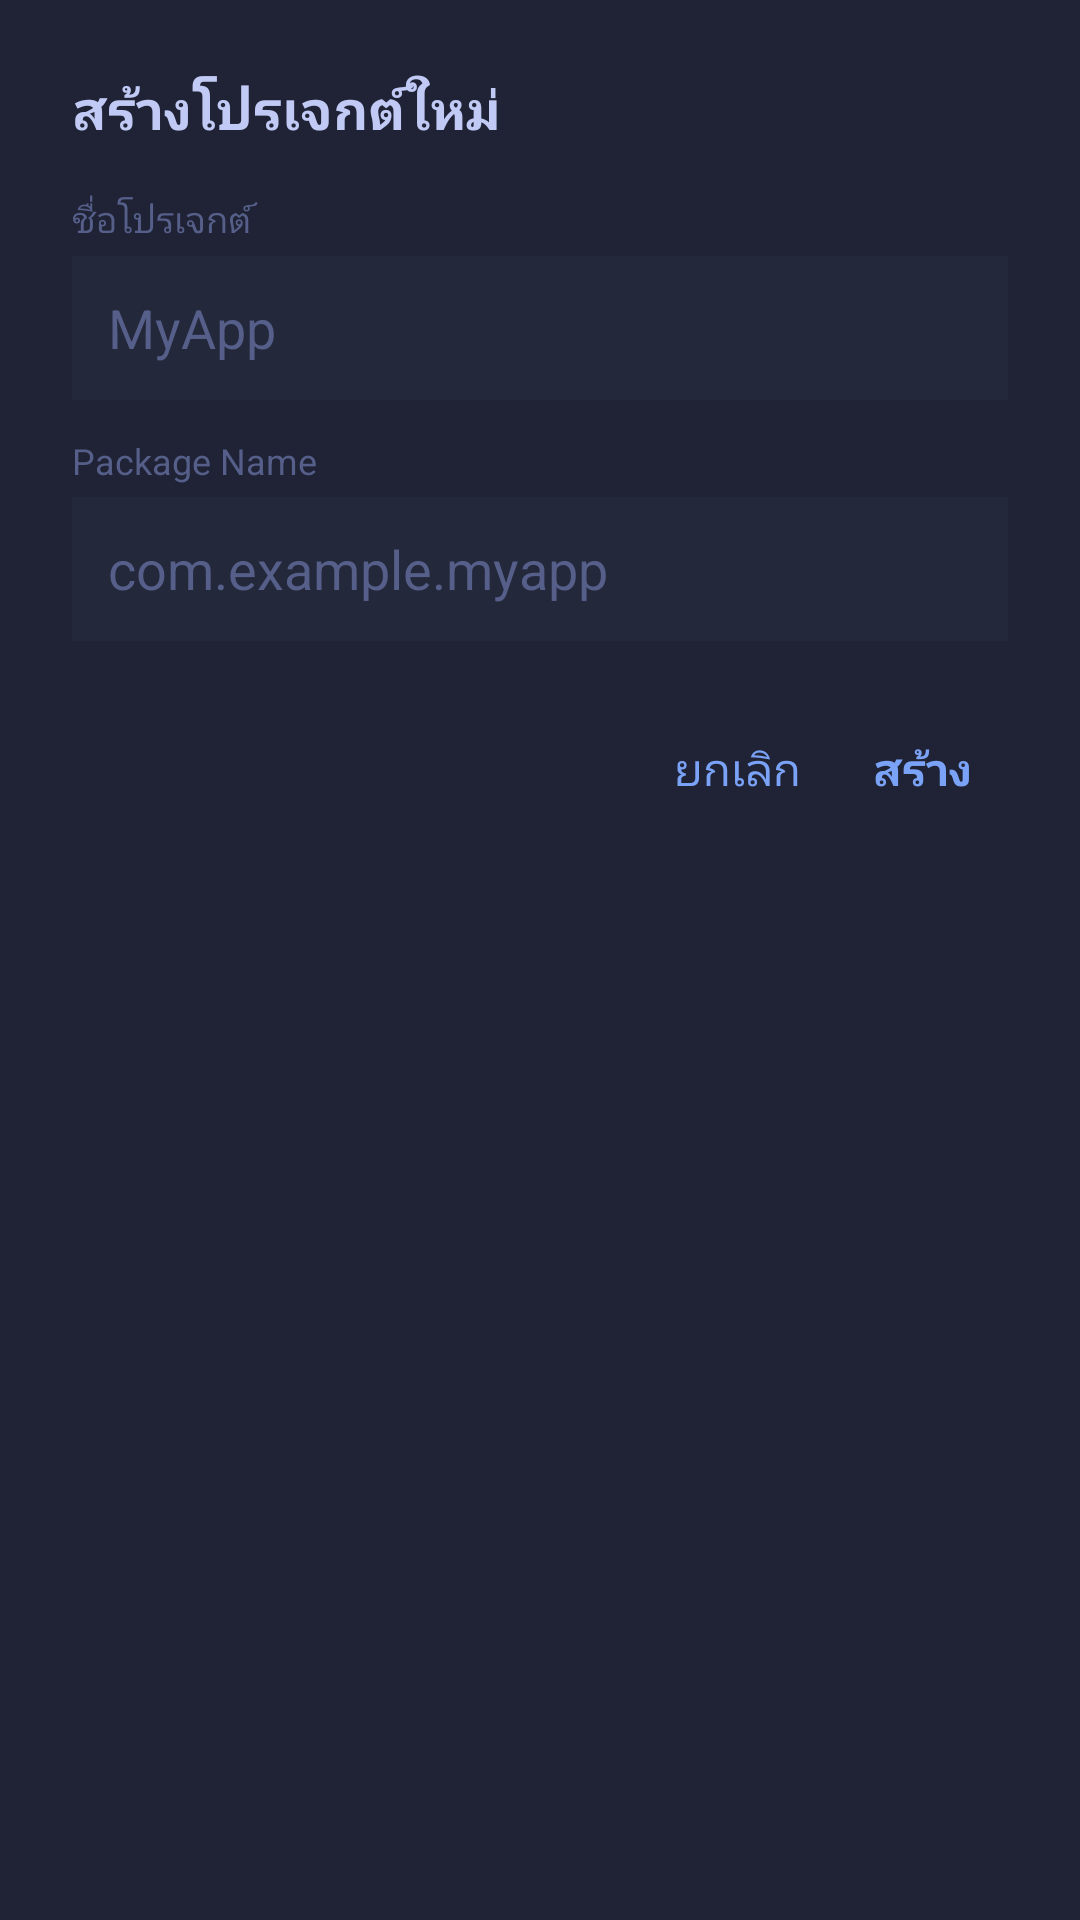

Android layout source for this screen:
<!-- AndroidManifest.xml: application theme AppTheme -->
<!-- res/layout/dialog_project_config.xml -->
<?xml version="1.0" encoding="utf-8"?>
<LinearLayout xmlns:android="http://schemas.android.com/apk/res/android"
    android:layout_width="match_parent"
    android:layout_height="wrap_content"
    android:orientation="vertical"
    android:padding="24dp"
    android:background="#1F2335">

    <TextView
        android:layout_width="match_parent"
        android:layout_height="wrap_content"
        android:text="สร้างโปรเจกต์ใหม่"
        android:textColor="#C0CAF5"
        android:textSize="18sp"
        android:textStyle="bold"
        android:paddingBottom="16dp" />

    <TextView
        android:layout_width="match_parent"
        android:layout_height="wrap_content"
        android:text="ชื่อโปรเจกต์"
        android:textColor="#565F89"
        android:textSize="12sp" />

    <EditText
        android:id="@+id/etProjectName"
        android:layout_width="match_parent"
        android:layout_height="48dp"
        android:layout_marginTop="4dp"
        android:layout_marginBottom="12dp"
        android:background="#24283B"
        android:paddingHorizontal="12dp"
        android:textColor="#C0CAF5"
        android:textColorHint="#565F89"
        android:hint="MyApp"
        android:inputType="text"
        android:singleLine="true" />

    <TextView
        android:layout_width="match_parent"
        android:layout_height="wrap_content"
        android:text="Package Name"
        android:textColor="#565F89"
        android:textSize="12sp" />

    <EditText
        android:id="@+id/etPackageName"
        android:layout_width="match_parent"
        android:layout_height="48dp"
        android:layout_marginTop="4dp"
        android:layout_marginBottom="20dp"
        android:background="#24283B"
        android:paddingHorizontal="12dp"
        android:textColor="#C0CAF5"
        android:textColorHint="#565F89"
        android:hint="com.example.myapp"
        android:inputType="text"
        android:singleLine="true" />

    <LinearLayout
        android:layout_width="match_parent"
        android:layout_height="wrap_content"
        android:gravity="end"
        android:orientation="horizontal">

        <TextView
            android:id="@+id/btnCancel"
            android:layout_width="wrap_content"
            android:layout_height="wrap_content"
            android:padding="12dp"
            android:text="ยกเลิก"
            android:textColor="#7AA2F7"
            android:textSize="15sp" />

        <TextView
            android:id="@+id/btnCreate"
            android:layout_width="wrap_content"
            android:layout_height="wrap_content"
            android:padding="12dp"
            android:text="สร้าง"
            android:textColor="#7AA2F7"
            android:textStyle="bold"
            android:textSize="15sp" />
    </LinearLayout>
</LinearLayout>
<!-- resources referenced by this layout -->
<resources>
  <style name="AppTheme" parent="Theme.AppCompat.NoActionBar">
          <item name="colorPrimary">#1A1B26</item>
          <item name="colorPrimaryDark">#1A1B26</item>
          <item name="colorAccent">#7AA2F7</item>
          <item name="android:windowBackground">#0D0E14</item>
  
          <item name="android:statusBarColor">#1A1B26</item>
          <item name="android:navigationBarColor">#1A1B26</item>
          <item name="android:windowLightStatusBar">false</item>
          <item name="android:windowLightNavigationBar">false</item>
      </style>
</resources>
